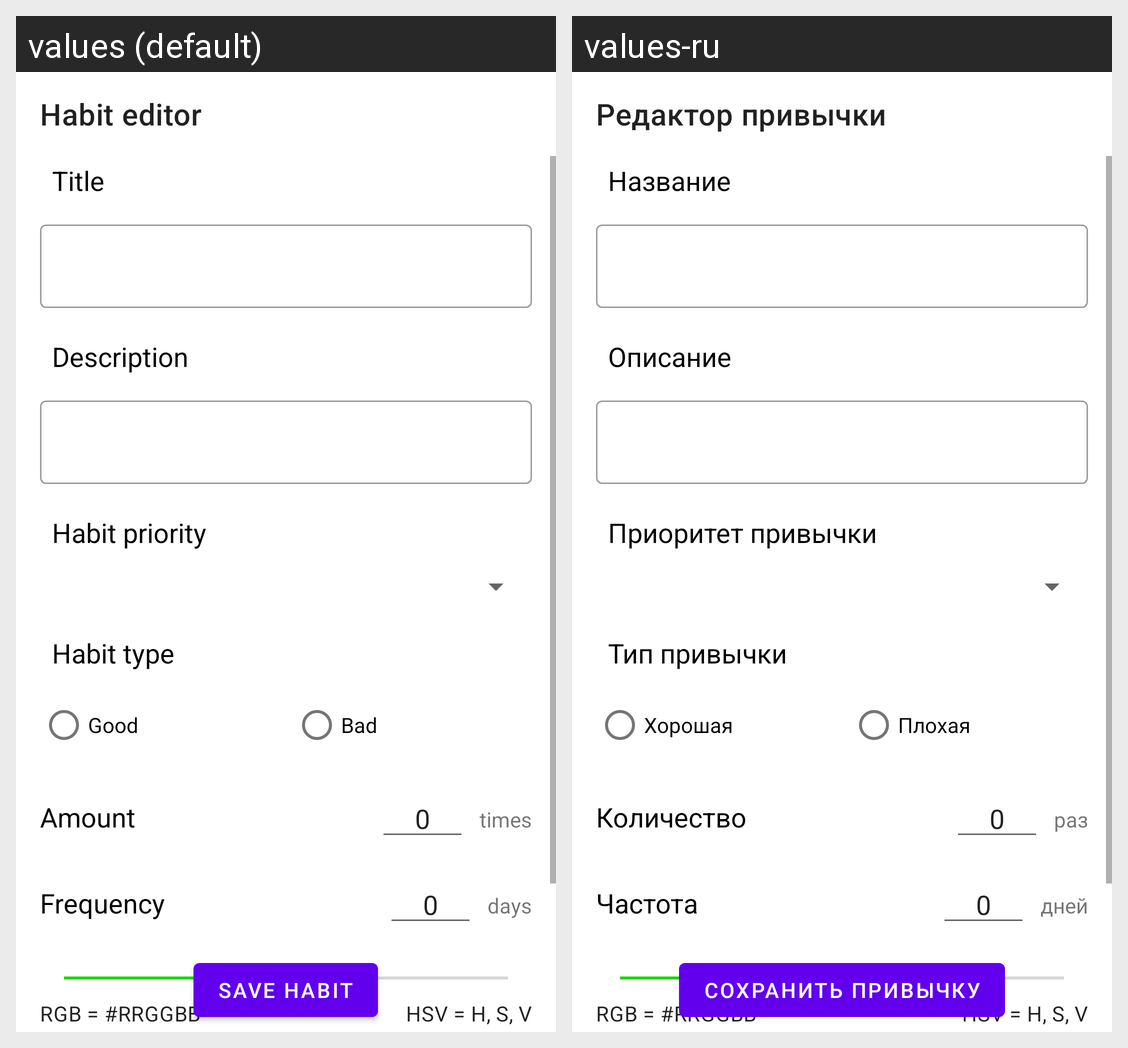

The Android screen above is rendered under two locales of the same app. Produce the string resources it draws, with the default and per-locale values.
Android screen res/layout/activity_habit_editor.xml rendered under 2 locales, left to right: values (default), values-ru. Device: Nexus 5 (rendered at 1080×1920; each locale shown at half size, 540×960, under a caption strip naming it); theme Theme.HabitTracker.
Strings drawn on this screen, with the default value and each locale's value (text and hints the layout hard-codes, and strings that could not be matched under every locale, appear in the picture but are not listed):

habit_editor
  values: Habit editor
  values-ru: Редактор привычки

title
  values: Title
  values-ru: Название

description
  values: Description
  values-ru: Описание

habit_priority
  values: Habit priority
  values-ru: Приоритет привычки

habit_type
  values: Habit type
  values-ru: Тип привычки

good
  values: Good
  values-ru: Хорошая

bad
  values: Bad
  values-ru: Плохая

amount
  values: Amount
  values-ru: Количество

times
  values: times
  values-ru: раз

frequency
  values: Frequency
  values-ru: Частота

days
  values: days
  values-ru: дней

save_habit
  values: Save habit
  values-ru: Сохранить привычку
